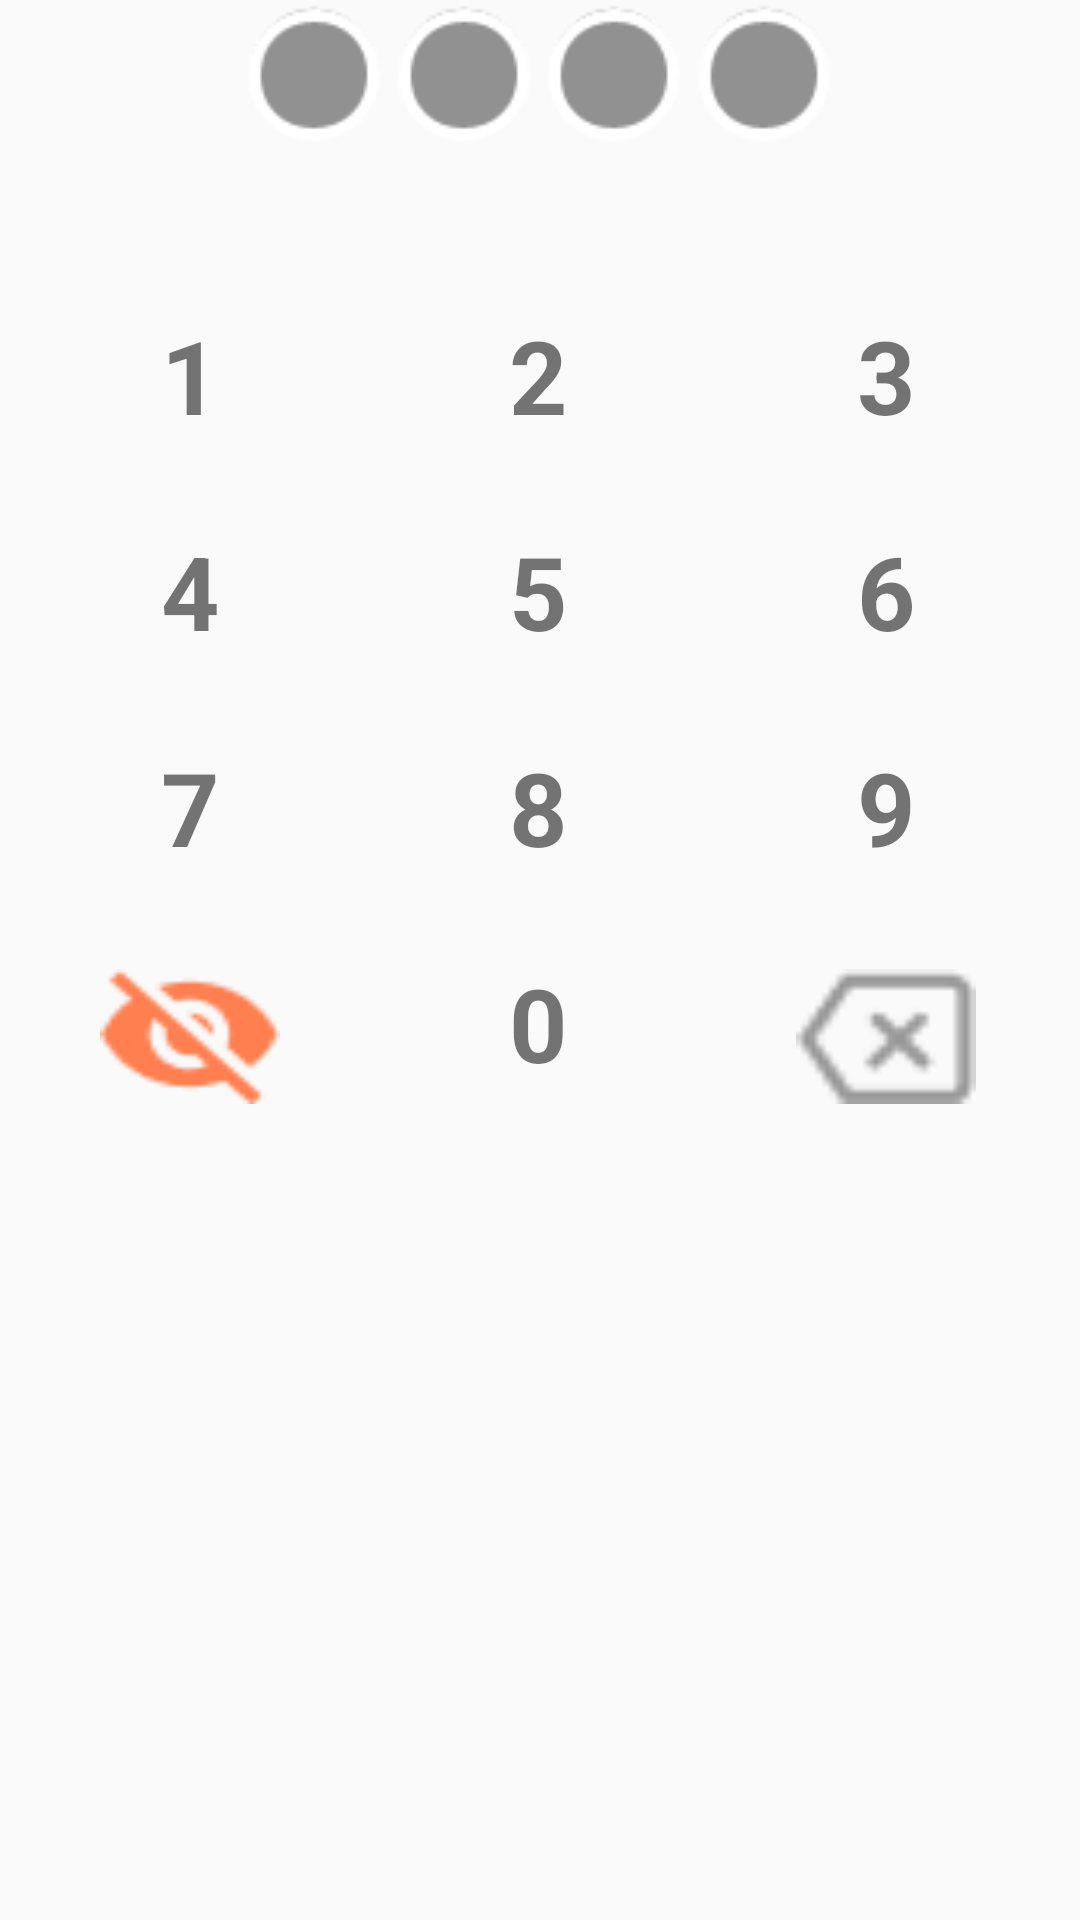

Write the Android layout XML for this screen, with the resource values it uses.
<!-- AndroidManifest.xml: application theme AppTheme -->
<!-- res/layout/pin_fragment.xml -->
<?xml version="1.0" encoding="utf-8"?>
<FrameLayout xmlns:android="http://schemas.android.com/apk/res/android"
    xmlns:app="http://schemas.android.com/apk/res-auto"
    xmlns:tools="http://schemas.android.com/tools"
    android:layout_width="match_parent"
    android:layout_height="match_parent"
    tools:context=".arhive.ui.pin.PinFragment">

    <androidx.constraintlayout.widget.ConstraintLayout
        android:layout_width="match_parent"
        android:layout_height="match_parent">

        <TextView
            android:id="@+id/textView84"
            android:layout_width="60dp"
            android:layout_height="45dp"
            android:layout_marginStart="56dp"
            android:layout_marginTop="24dp"
            android:background="@drawable/backspace"
            app:layout_constraintStart_toEndOf="@+id/textView76"
            app:layout_constraintTop_toBottomOf="@+id/textView83" />

        <TextView
            android:id="@+id/textView83"
            android:layout_width="60dp"
            android:layout_height="60dp"
            android:layout_marginStart="56dp"
            android:layout_marginTop="12dp"
            android:autoSizeMaxTextSize="34sp"
            android:autoSizeMinTextSize="14sp"
            android:autoSizeTextType="uniform"
            android:gravity="center"
            android:text="9"
            android:textAlignment="center"
            android:textSize="34sp"
            android:textStyle="bold"
            app:layout_constraintStart_toEndOf="@+id/textView75"
            app:layout_constraintTop_toBottomOf="@+id/textView82" />

        <TextView
            android:id="@+id/textView82"
            android:layout_width="60dp"
            android:layout_height="60dp"
            android:layout_marginStart="56dp"
            android:layout_marginTop="12dp"
            android:autoSizeMaxTextSize="34sp"
            android:autoSizeMinTextSize="14sp"
            android:autoSizeTextType="uniform"
            android:gravity="center"
            android:text="6"
            android:textAlignment="center"
            android:textSize="34sp"
            android:textStyle="bold"
            app:layout_constraintStart_toEndOf="@+id/textView74"
            app:layout_constraintTop_toBottomOf="@+id/textView81" />

        <TextView
            android:id="@+id/textView81"
            android:layout_width="60dp"
            android:layout_height="60dp"
            android:layout_marginStart="56dp"
            android:layout_marginTop="40dp"
            android:autoSizeMaxTextSize="34sp"
            android:autoSizeMinTextSize="14sp"
            android:autoSizeTextType="uniform"
            android:gravity="center"
            android:text="3"
            android:textAlignment="center"
            android:textSize="34sp"
            android:textStyle="bold"
            app:layout_constraintStart_toEndOf="@+id/textView73"
            app:layout_constraintTop_toBottomOf="@+id/tableRow" />

        <TextView
            android:id="@+id/textView80"
            android:layout_width="60dp"
            android:layout_height="45dp"
            android:layout_marginTop="24dp"
            android:layout_marginEnd="56dp"
            android:autoSizeMaxTextSize="34sp"
            android:autoSizeMinTextSize="14sp"
            android:autoSizeTextType="uniform"
            android:background="@drawable/vector"
            android:gravity="center"
            android:textAlignment="center"
            android:textSize="34sp"
            android:textStyle="bold"
            app:layout_constraintEnd_toStartOf="@+id/textView76"
            app:layout_constraintTop_toBottomOf="@+id/textView79" />

        <TextView
            android:id="@+id/textView79"
            android:layout_width="60dp"
            android:layout_height="60dp"
            android:layout_marginTop="12dp"
            android:layout_marginEnd="56dp"
            android:autoSizeMaxTextSize="34sp"
            android:autoSizeMinTextSize="14sp"
            android:autoSizeTextType="uniform"
            android:gravity="center"
            android:text="7"
            android:textAlignment="center"
            android:textSize="34sp"
            android:textStyle="bold"
            app:layout_constraintEnd_toStartOf="@+id/textView75"
            app:layout_constraintTop_toBottomOf="@+id/textView78" />

        <TextView
            android:id="@+id/textView78"
            android:layout_width="60dp"
            android:layout_height="60dp"
            android:layout_marginTop="12dp"
            android:layout_marginEnd="56dp"
            android:autoSizeMaxTextSize="34sp"
            android:autoSizeMinTextSize="14sp"
            android:autoSizeTextType="uniform"
            android:gravity="center"
            android:text="4"
            android:textAlignment="center"
            android:textSize="34sp"
            android:textStyle="bold"
            app:layout_constraintEnd_toStartOf="@+id/textView74"
            app:layout_constraintTop_toBottomOf="@+id/textView77" />

        <TextView
            android:id="@+id/textView77"
            android:layout_width="60dp"
            android:layout_height="60dp"
            android:layout_marginTop="40dp"
            android:layout_marginEnd="56dp"
            android:autoSizeMaxTextSize="34sp"
            android:autoSizeMinTextSize="14sp"
            android:autoSizeTextType="uniform"
            android:gravity="center"
            android:text="1"
            android:textAlignment="center"
            android:textSize="34sp"
            android:textStyle="bold"
            app:layout_constraintEnd_toStartOf="@+id/textView73"
            app:layout_constraintTop_toBottomOf="@+id/tableRow" />

        <TextView
            android:id="@+id/textView76"
            android:layout_width="60dp"
            android:layout_height="60dp"
            android:layout_marginTop="12dp"
            android:autoSizeMaxTextSize="34sp"
            android:autoSizeMinTextSize="14sp"
            android:autoSizeTextType="uniform"
            android:gravity="center"
            android:text="0"
            android:textAlignment="center"
            android:textSize="34sp"
            android:textStyle="bold"
            app:layout_constraintEnd_toEndOf="parent"
            app:layout_constraintHorizontal_bias="0.498"
            app:layout_constraintStart_toStartOf="parent"
            app:layout_constraintTop_toBottomOf="@+id/textView75" />

        <TextView
            android:id="@+id/textView75"
            android:layout_width="60dp"
            android:layout_height="60dp"
            android:layout_marginTop="12dp"
            android:autoSizeMaxTextSize="34sp"
            android:autoSizeMinTextSize="14sp"
            android:autoSizeTextType="uniform"
            android:gravity="center"
            android:text="8"
            android:textAlignment="center"
            android:textSize="34sp"
            android:textStyle="bold"
            app:layout_constraintEnd_toEndOf="parent"
            app:layout_constraintHorizontal_bias="0.498"
            app:layout_constraintStart_toStartOf="parent"
            app:layout_constraintTop_toBottomOf="@+id/textView74" />

        <TextView
            android:id="@+id/textView74"
            android:layout_width="60dp"
            android:layout_height="60dp"
            android:layout_marginTop="12dp"
            android:autoSizeMaxTextSize="34sp"
            android:autoSizeMinTextSize="14sp"
            android:autoSizeTextType="uniform"
            android:gravity="center"
            android:text="5"
            android:textAlignment="center"
            android:textSize="34sp"
            android:textStyle="bold"
            app:layout_constraintEnd_toEndOf="parent"
            app:layout_constraintHorizontal_bias="0.498"
            app:layout_constraintStart_toStartOf="parent"
            app:layout_constraintTop_toBottomOf="@+id/textView73" />

        <TextView
            android:id="@+id/textView73"
            android:layout_width="60dp"
            android:layout_height="60dp"
            android:layout_marginTop="40dp"
            android:autoSizeMaxTextSize="34sp"
            android:autoSizeMinTextSize="14sp"
            android:autoSizeTextType="uniform"
            android:gravity="center"
            android:text="2"
            android:textAlignment="center"
            android:textSize="34sp"
            android:textStyle="bold"
            app:layout_constraintEnd_toEndOf="parent"
            app:layout_constraintHorizontal_bias="0.498"
            app:layout_constraintStart_toStartOf="parent"
            app:layout_constraintTop_toBottomOf="@+id/tableRow" />

        <TextView
            android:id="@+id/textView55"
            android:layout_width="200dp"
            android:layout_height="37dp"
            android:layout_marginTop="4dp"
            android:autoSizeMaxTextSize="14sp"
            android:autoSizeMinTextSize="10sp"
            android:autoSizeTextType="uniform"
            android:textAlignment="center"
            android:textColor="#FF0000"
            app:layout_constraintEnd_toEndOf="parent"
            app:layout_constraintHorizontal_bias="0.497"
            app:layout_constraintStart_toStartOf="parent"
            app:layout_constraintTop_toBottomOf="@+id/tableRow" />

        <TableRow
            android:id="@+id/tableRow"
            android:layout_width="200dp"
            android:layout_height="55dp"
            android:orientation="horizontal"
            app:layout_constraintEnd_toEndOf="parent"
            app:layout_constraintHorizontal_bias="0.497"
            app:layout_constraintStart_toStartOf="parent"
            app:layout_constraintTop_toTopOf="parent">

            <TextView
                android:id="@+id/textView14"
                android:layout_width="50dp"
                android:layout_height="50dp"
                android:autoSizeMaxTextSize="20sp"
                android:autoSizeMinTextSize="14sp"
                android:autoSizeTextType="uniform"
                android:autoText="false"
                android:background="@android:drawable/presence_invisible"
                android:gravity="center"
                android:textAlignment="center" />

            <TextView
                android:id="@+id/textView28"
                android:layout_width="50dp"
                android:layout_height="50dp"
                android:autoSizeMaxTextSize="20sp"
                android:autoSizeMinTextSize="14sp"
                android:autoSizeTextType="uniform"
                android:autoText="false"
                android:background="@android:drawable/presence_invisible"
                android:gravity="center"
                android:textAlignment="center" />

            <TextView
                android:id="@+id/textView29"
                android:layout_width="50dp"
                android:layout_height="50dp"
                android:autoSizeMaxTextSize="20sp"
                android:autoSizeMinTextSize="14sp"
                android:autoSizeTextType="uniform"
                android:autoText="false"
                android:background="@android:drawable/presence_invisible"
                android:gravity="center"
                android:textAlignment="center" />

            <TextView
                android:id="@+id/textView30"
                android:layout_width="50dp"
                android:layout_height="50dp"
                android:autoSizeMaxTextSize="20sp"
                android:autoSizeMinTextSize="14sp"
                android:autoSizeTextType="uniform"
                android:autoText="false"
                android:background="@android:drawable/presence_invisible"
                android:gravity="center"
                android:textAlignment="center" />
        </TableRow>
    </androidx.constraintlayout.widget.ConstraintLayout>
</FrameLayout>
<!-- resources referenced by this layout -->
<resources>
  <!-- drawable backspace: png bitmap (drawable, 578 bytes) -->
  <!-- drawable vector: png bitmap (drawable, 773 bytes) -->
  <style name="AppTheme" parent="Theme.AppCompat.Light">
          
          <item name="colorPrimary">@color/colorPrimary</item>
          <item name="colorPrimaryDark">@color/colorPrimaryDark</item>
          <item name="colorAccent">@color/colorAccent</item>
          <item name="actionBarStyle">@style/ToolbarTheme</item>
          <item name="actionBarTheme">@style/ToolbarText</item>
      </style>
  <color name="colorPrimary">#FF7F50</color>
  <color name="colorPrimaryDark">#FF7F50</color>
  <color name="colorAccent">#D81B60</color>
  <style name="ToolbarTheme" parent="Widget.AppCompat.Light.ActionBar">
          <item name="background">@drawable/toolbarcorners</item>
      </style>
  <style name="ToolbarText" parent="Widget.AppCompat.Light.ActionBar">
          <item name="android:textColorPrimary">@android:color/white</item>
          <item name="android:textColorSecondary">@android:color/white</item>
          <item name="actionMenuTextColor">@android:color/white</item>
      </style>
  <!-- drawable toolbarcorners (drawable) -->
  <?xml version="1.0" encoding="utf-8"?>
  <shape xmlns:android="http://schemas.android.com/apk/res/android"
      android:shape="rectangle">
      <solid android:color="@color/colorPrimary"/>
      <corners
          android:radius="1dp"
          android:bottomLeftRadius="10dp"
          android:bottomRightRadius="10dp"
          android:topLeftRadius="0dp"
          android:topRightRadius="0dp" />
  </shape>
</resources>
